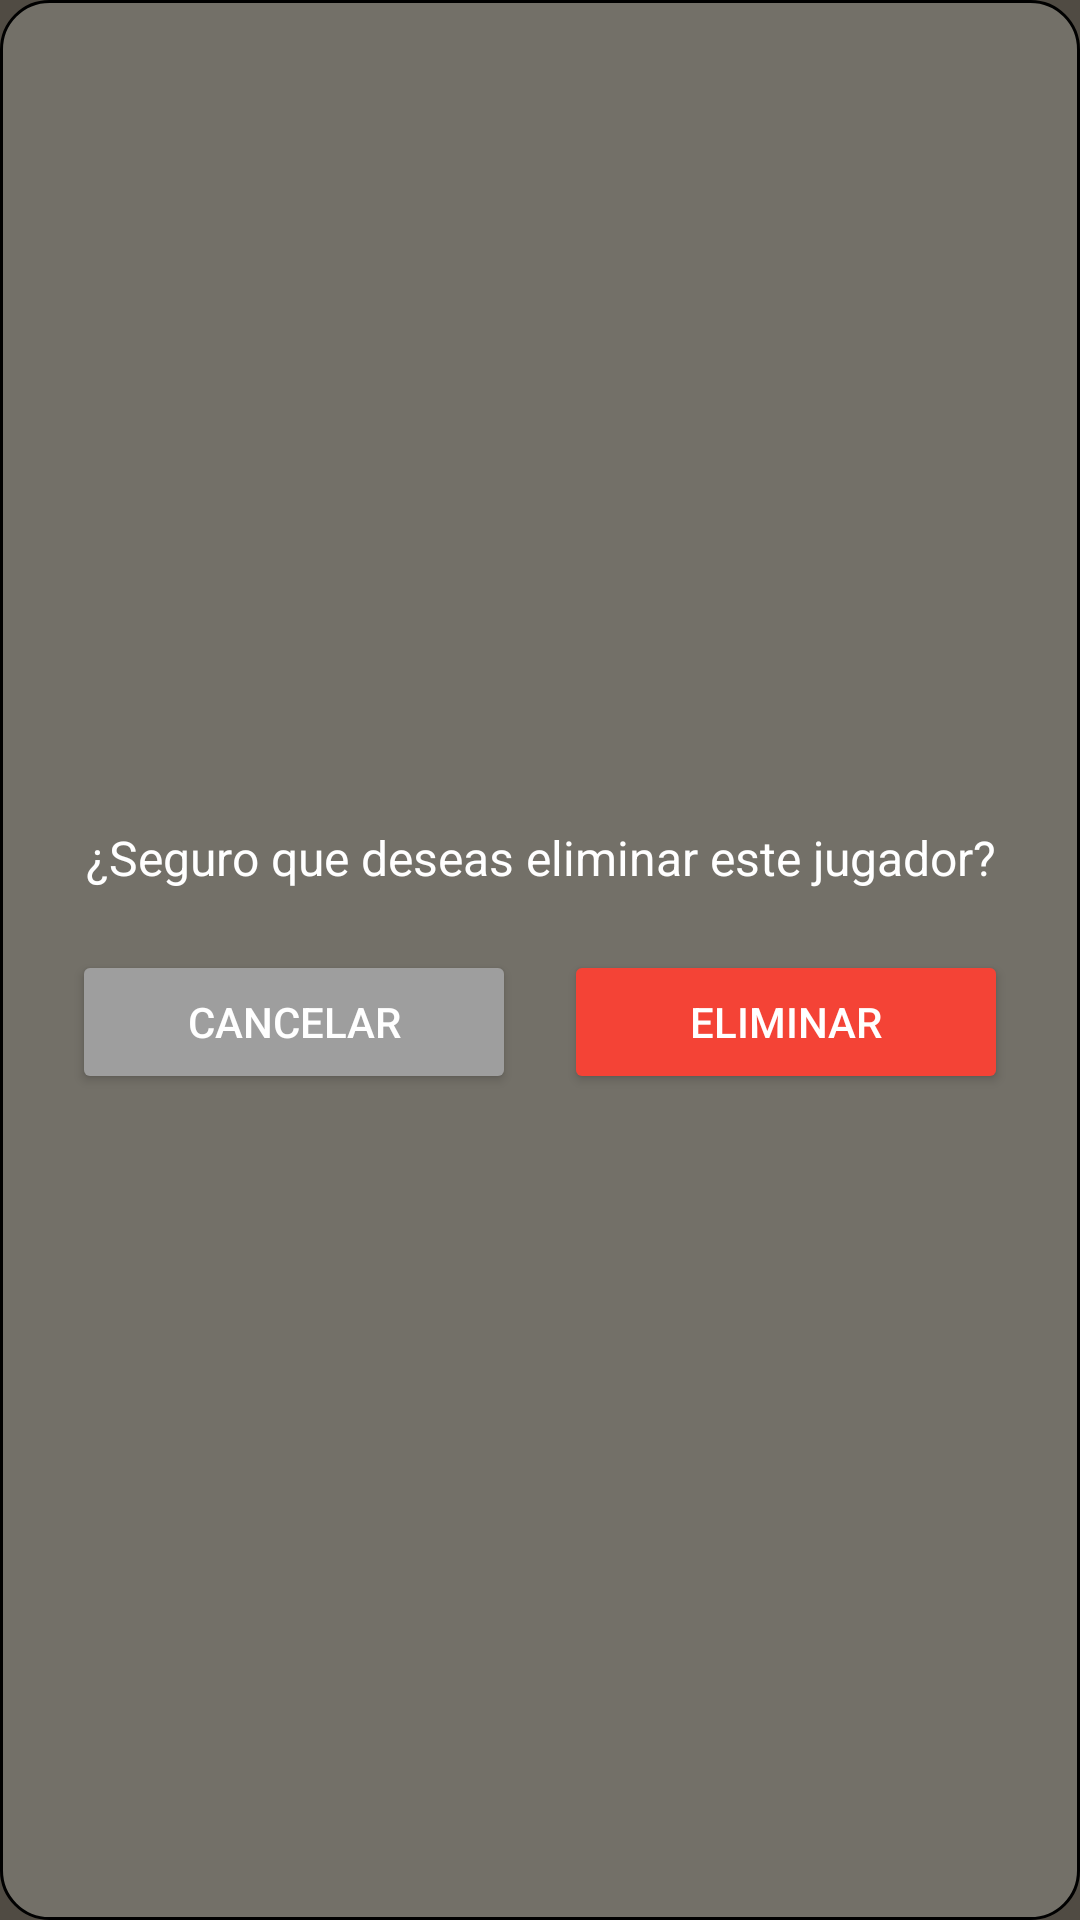

This screen was rendered from an Android layout file. Write that file and the resources it references.
<!-- AndroidManifest.xml: application theme Theme.TorneoUniversitario -->
<!-- res/layout/dialog_confirm_delete.xml -->
<?xml version="1.0" encoding="utf-8"?>
<LinearLayout xmlns:android="http://schemas.android.com/apk/res/android"
    android:layout_width="300dp"
    android:layout_height="wrap_content"
    android:orientation="vertical"
    android:padding="24dp"
    android:background="@drawable/bg_dialog"
    android:gravity="center">

    <TextView
        android:id="@+id/tvDeleteMessage"
        android:layout_width="match_parent"
        android:layout_height="wrap_content"
        android:text="@string/delete_player_mssg"
        android:textColor="@android:color/white"
        android:textSize="16sp"
        android:textAlignment="center"
        android:paddingBottom="20dp"/>

    <LinearLayout
        android:layout_width="match_parent"
        android:layout_height="wrap_content"
        android:orientation="horizontal"
        android:gravity="center"
        android:weightSum="2">

        <Button
            android:id="@+id/btnCancel"
            android:layout_width="0dp"
            android:layout_height="wrap_content"
            android:layout_weight="1"
            android:text="Cancelar"
            android:backgroundTint="@color/gray"
            android:textColor="@android:color/white"
            android:layout_marginEnd="8dp"/>

        <Button
            android:id="@+id/btnDelete"
            android:layout_width="0dp"
            android:layout_height="wrap_content"
            android:layout_weight="1"
            android:text="Eliminar"
            android:backgroundTint="@color/red"
            android:textColor="@android:color/white"
            android:layout_marginStart="8dp"/>
    </LinearLayout>

</LinearLayout>
<!-- resources referenced by this layout -->
<resources>
  <color name="gray">#9E9E9E</color>
  <color name="red">#F44336</color>
  <!-- drawable bg_dialog (drawable) -->
  <shape xmlns:android="http://schemas.android.com/apk/res/android"
      android:shape="rectangle">
      <solid android:color="@color/light_bg" />
      <corners android:radius="16dp" />
      <padding
          android:bottom="16dp"
          android:left="16dp"
          android:right="16dp"
          android:top="16dp" />
      <stroke
          android:width="1dp"
          android:color="@color/black" />
  </shape>
  <string name="delete_player_mssg">¿Seguro que deseas eliminar este jugador?</string>
  <style name="Theme.TorneoUniversitario" parent="Base.Theme.TorneoUniversitario" />
  <color name="light_bg">#737068</color>
  <color name="black">#FF000000</color>
  <style name="Base.Theme.TorneoUniversitario" parent="Theme.Material3.DayNight.NoActionBar">
          
          <item name="colorPrimary">@color/primary_green</item>
          <item name="colorOnPrimary">@color/white</item>
          <item name="colorPrimaryContainer">@color/dark_green</item>
  
          
          <item name="colorSecondary">@color/secondary_green</item>
          <item name="colorOnSecondary">@color/white</item>
          <item name="colorSecondaryContainer">@color/muted_green</item>
  
          
          <item name="android:windowBackground">@color/dark_bg</item>
          <item name="android:colorBackground">@color/dark_bg</item>
  
          
          <item name="android:textColorPrimary">@color/white</item>
          <item name="android:textColorSecondary">@color/muted_green</item>
  
          <item name="android:statusBarColor">@color/dark_green</item>
      </style>
  <color name="primary_green">#8FD694</color>
  <color name="white">#FFFFFFFF</color>
  <color name="dark_green">#77AD78</color>
  <color name="secondary_green">#7DBA84</color>
  <color name="muted_green">#6F8F72</color>
  <color name="dark_bg">#504B43</color>
</resources>
